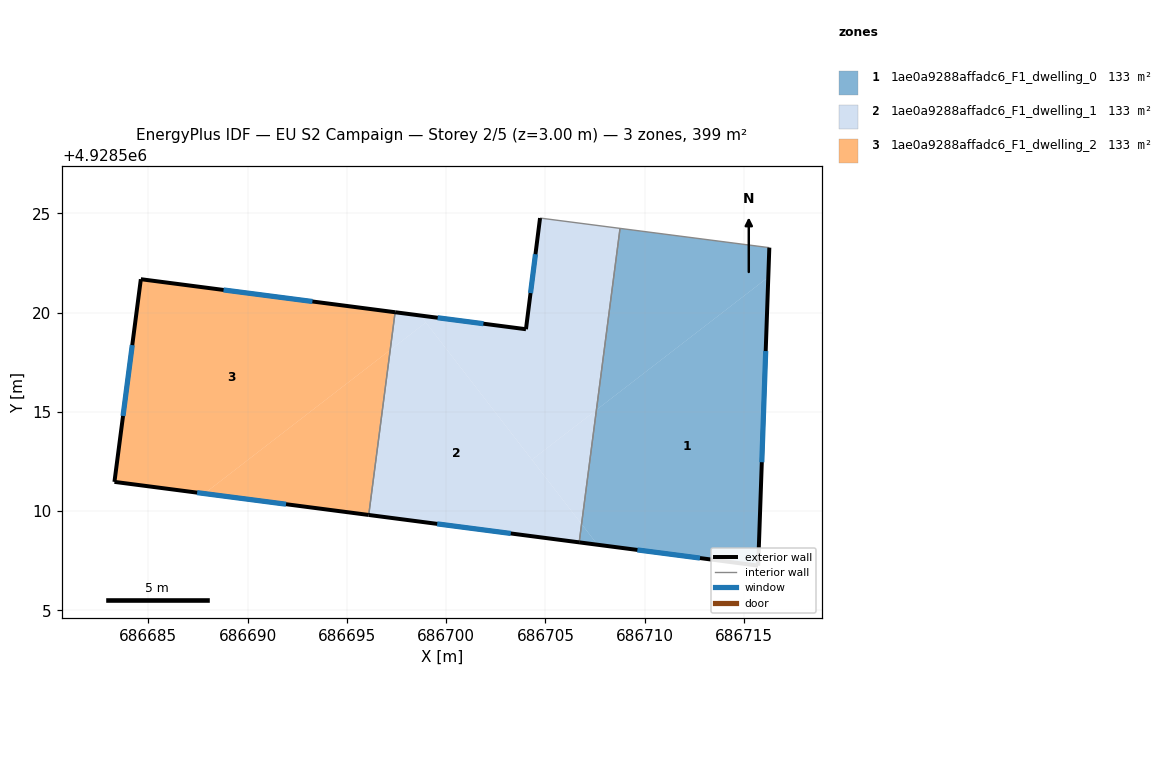
=== STOREY PLAN SPEC (per zone: floor XY polygon, exterior-wall plan segments, windows/doors) ===
zone 1: 1ae0a9288affadc6_F1_dwelling_0  (133.0 m²)
  floor: (686716.23, 4928521.79) (686715.72, 4928507.26) (686707.63, 4928508.31) (686706.82, 4928509.35) (686707.57, 4928515.10)
  floor: (686716.28, 4928523.28) (686716.23, 4928521.79) (686707.57, 4928515.10) (686708.76, 4928524.25)
  floor: (686706.82, 4928509.35) (686707.63, 4928508.31) (686706.70, 4928508.43)
  exterior wall: (686715.72, 4928507.26) – (686716.28, 4928523.28)  [16.0 m]
    window: (686715.90, 4928512.47) – (686716.10, 4928518.07)  [5.9 m²]
  exterior wall: (686706.70, 4928508.43) – (686715.72, 4928507.26)  [9.1 m]
    window: (686709.63, 4928508.05) – (686712.79, 4928507.64)  [3.3 m²]
  interior walls: 2
zone 2: 1ae0a9288affadc6_F1_dwelling_1  (133.0 m²)
  floor: (686708.76, 4928524.25) (686707.57, 4928515.10) (686704.32, 4928512.59) (686698.71, 4928519.86) (686704.02, 4928519.17) (686704.73, 4928524.77)
  floor: (686707.57, 4928515.10) (686706.82, 4928509.35) (686704.32, 4928512.59)
  floor: (686698.71, 4928519.86) (686698.98, 4928519.51) (686697.18, 4928518.12) (686697.43, 4928520.02)
  floor: (686698.98, 4928519.51) (686706.82, 4928509.35) (686706.70, 4928508.43) (686696.10, 4928509.81) (686697.18, 4928518.12)
  exterior wall: (686696.10, 4928509.81) – (686706.70, 4928508.43)  [10.7 m]
    window: (686699.55, 4928509.36) – (686703.25, 4928508.88)  [3.9 m²]
  exterior wall: (686704.02, 4928519.17) – (686697.43, 4928520.02)  [6.6 m]
    window: (686701.88, 4928519.45) – (686699.57, 4928519.74)  [2.4 m²]
  exterior wall: (686704.73, 4928524.77) – (686704.02, 4928519.17)  [5.6 m]
    window: (686704.50, 4928522.95) – (686704.25, 4928520.99)  [2.1 m²]
  interior walls: 3
zone 3: 1ae0a9288affadc6_F1_dwelling_2  (133.0 m²)
  floor: (686697.18, 4928518.12) (686696.10, 4928509.81) (686687.82, 4928510.89)
  floor: (686697.43, 4928520.02) (686697.18, 4928518.12) (686687.82, 4928510.89) (686683.29, 4928511.48) (686684.62, 4928521.69)
  exterior wall: (686684.62, 4928521.69) – (686683.29, 4928511.48)  [10.3 m]
    window: (686684.19, 4928518.37) – (686683.72, 4928514.80)  [3.8 m²]
  exterior wall: (686697.43, 4928520.02) – (686684.62, 4928521.69)  [12.9 m]
    window: (686693.26, 4928520.56) – (686688.78, 4928521.15)  [4.7 m²]
  exterior wall: (686683.29, 4928511.48) – (686696.10, 4928509.81)  [12.9 m]
    window: (686687.45, 4928510.93) – (686691.93, 4928510.35)  [4.7 m²]
  interior walls: 1

=== DERIVED (storey summary) ===
Building: EU S2 Campaign
Storey: 2 of 5  (floor level z = 3.00 m)
Storey gross floor area: 399.0 m²
Zones on this storey: 3
  - 1ae0a9288affadc6_F1_dwelling_0: floor 133.0 m²; exterior wall 25.1 m (75.4 m²); 2 window(s) 9.2 m²; WWR 12.2%
  - 1ae0a9288affadc6_F1_dwelling_1: floor 133.0 m²; exterior wall 23.0 m (68.9 m²); 3 window(s) 8.4 m²; WWR 12.2%
  - 1ae0a9288affadc6_F1_dwelling_2: floor 133.0 m²; exterior wall 36.1 m (108.4 m²); 3 window(s) 13.2 m²; WWR 12.2%
Zone adjacency (shared interzone walls):
  - 1ae0a9288affadc6_F1_dwelling_0 ↔ 1ae0a9288affadc6_F1_dwelling_1
  - 1ae0a9288affadc6_F1_dwelling_1 ↔ 1ae0a9288affadc6_F1_dwelling_2